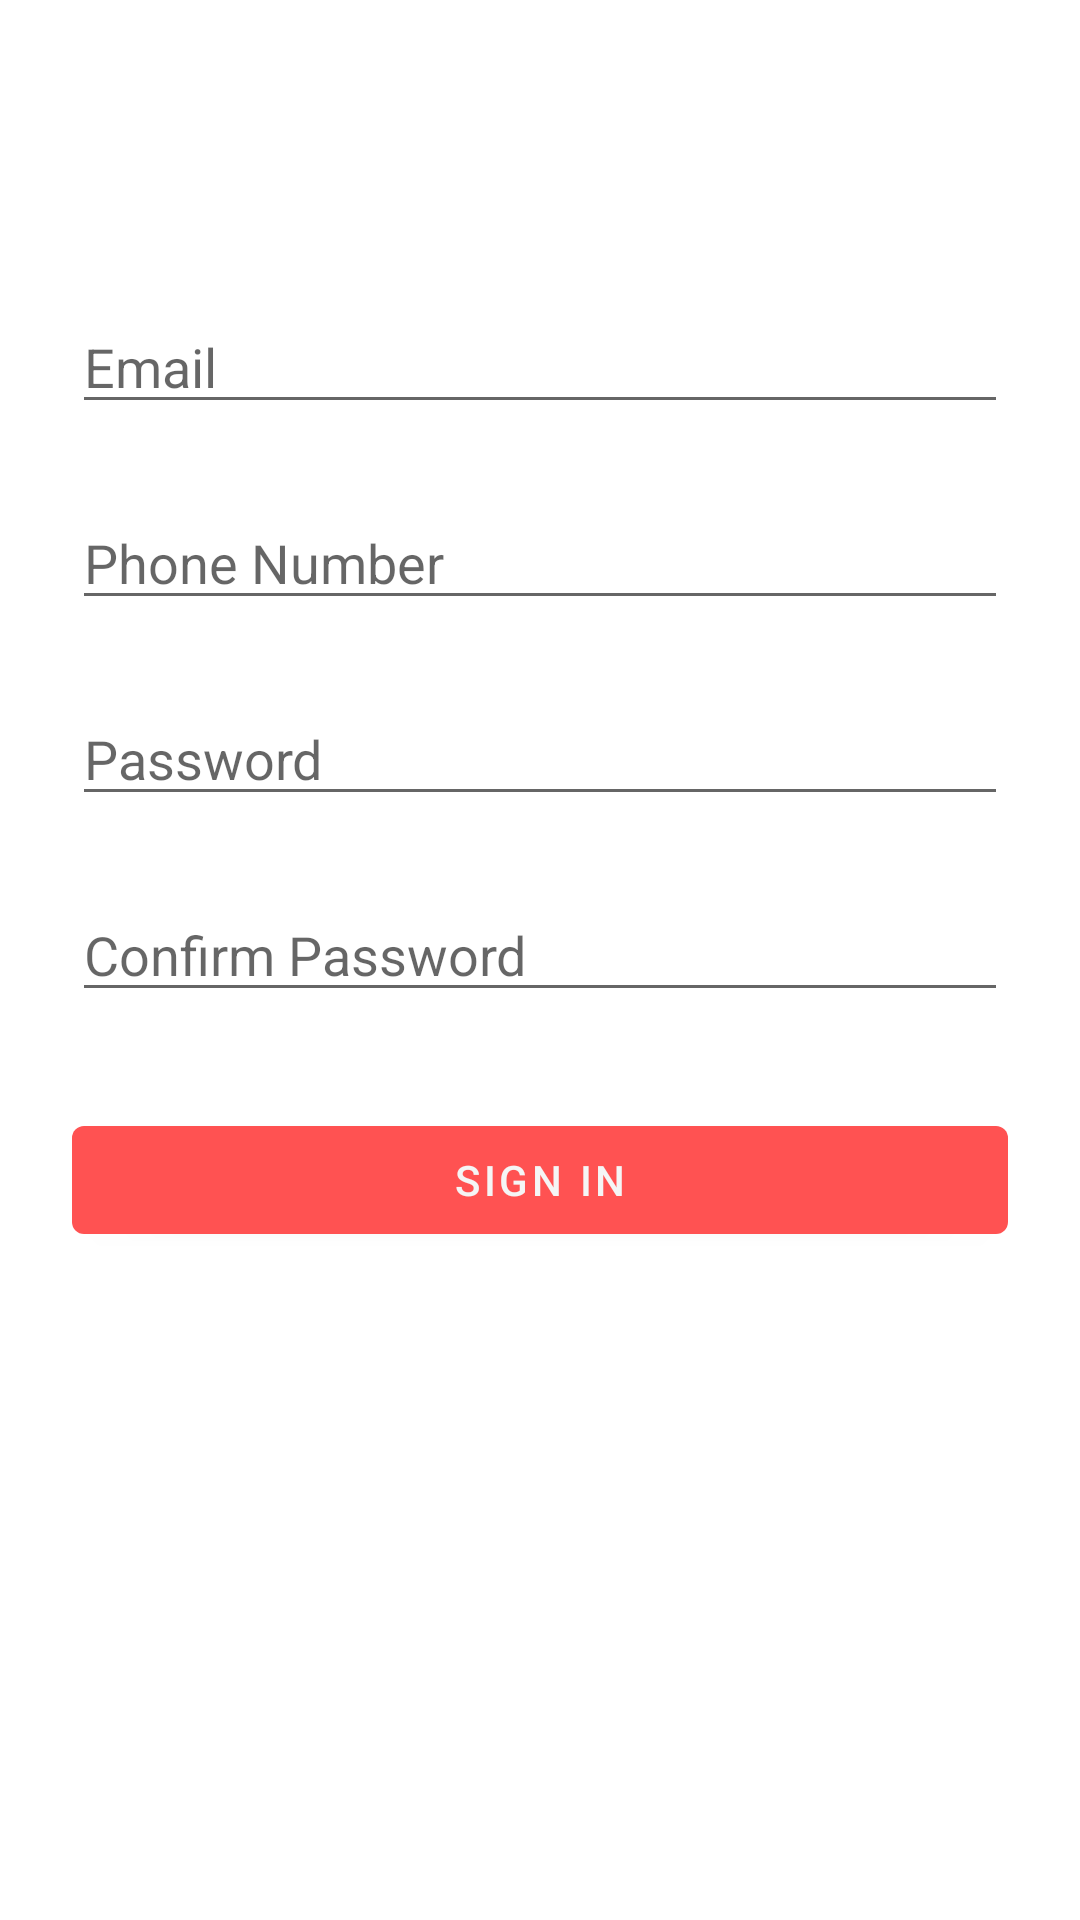

This screen was rendered from an Android layout file. Write that file and the resources it references.
<!-- AndroidManifest.xml: application theme Theme.IndonesiaKu -->
<!-- res/layout/fragment_sign_in.xml -->
<?xml version="1.0" encoding="utf-8"?>
<androidx.constraintlayout.widget.ConstraintLayout xmlns:android="http://schemas.android.com/apk/res/android"
    xmlns:tools="http://schemas.android.com/tools"
    android:layout_width="match_parent"
    android:layout_height="match_parent"
    xmlns:app="http://schemas.android.com/apk/res-auto"
    tools:context=".onboard.ui.signup.SignUpFragment">

    <EditText
        android:id="@+id/edt_email"
        android:layout_width="0dp"
        android:layout_height="wrap_content"
        android:hint="Email"
        android:inputType="textEmailAddress"
        android:layout_marginTop="100dp"
        android:layout_marginHorizontal="@dimen/spacing_large"
        app:layout_constraintStart_toStartOf="parent"
        app:layout_constraintTop_toTopOf="parent"
        app:layout_constraintEnd_toEndOf="parent"/>

    <EditText
        android:id="@+id/edt_phone_number"
        android:layout_width="0dp"
        android:layout_height="wrap_content"
        android:hint="Phone Number"
        android:inputType="phone"
        android:layout_marginHorizontal="@dimen/spacing_large"
        android:layout_marginTop="@dimen/spacing_large"
        app:layout_constraintStart_toStartOf="parent"
        app:layout_constraintEnd_toEndOf="parent"
        app:layout_constraintTop_toBottomOf="@id/edt_email"/>


    <EditText
        android:id="@+id/edt_password"
        android:layout_width="0dp"
        android:layout_height="wrap_content"
        android:layout_marginHorizontal="@dimen/spacing_large"
        android:layout_marginTop="@dimen/spacing_large"
        android:hint="Password"
        android:inputType="textPassword"
        app:layout_constraintStart_toStartOf="parent"
        app:layout_constraintEnd_toEndOf="parent"
        app:layout_constraintTop_toBottomOf="@id/edt_phone_number"/>

    <EditText
        android:id="@+id/edt_confirm_password"
        android:layout_width="0dp"
        android:layout_height="wrap_content"
        android:layout_marginHorizontal="@dimen/spacing_large"
        android:layout_marginTop="@dimen/spacing_large"
        android:hint="Confirm Password"
        android:inputType="textPassword"
        app:layout_constraintStart_toStartOf="parent"
        app:layout_constraintEnd_toEndOf="parent"
        app:layout_constraintTop_toBottomOf="@id/edt_password"/>


    <Button
        android:id="@+id/btn_sign_in"
        android:layout_width="match_parent"
        android:layout_height="wrap_content"
        android:text="Sign In"
        android:layout_marginTop="@dimen/spacing_larger"
        android:layout_marginHorizontal="@dimen/spacing_large"
        app:layout_constraintTop_toBottomOf="@id/edt_confirm_password"
        app:layout_constraintStart_toStartOf="parent"
        app:layout_constraintEnd_toEndOf="parent"/>
</androidx.constraintlayout.widget.ConstraintLayout>
<!-- resources referenced by this layout -->
<resources>
  <dimen name="spacing_large">24dp</dimen>
  <dimen name="spacing_larger">32dp</dimen>
  <style name="Theme.IndonesiaKu" parent="Theme.MaterialComponents.Light.DarkActionBar">
          
          <item name="colorPrimary">@color/primaryColor</item>
          <item name="colorPrimaryVariant">@color/primaryDarkColor</item>
          <item name="colorOnPrimary">@color/primaryTextColor</item>
          
          <item name="colorSecondary">@color/secondaryColor</item>
          <item name="colorSecondaryVariant">@color/secondaryDarkColor</item>
          <item name="colorOnSecondary">@color/secondaryTextColor</item>
          
          <item name="android:statusBarColor" tools:targetApi="l">?attr/colorPrimaryVariant</item>
          
  
  
      </style>
  <color name="primaryColor">#ff5252</color>
  <color name="primaryDarkColor">#c50e29</color>
  <color name="primaryTextColor">#f5f5f5</color>
  <color name="secondaryColor">#ff5252</color>
  <color name="secondaryDarkColor">#c50e29</color>
  <color name="secondaryTextColor">#ffffff</color>
</resources>
